Run: headless pygame with SDL's dummy video driver; simulated clock (each Clock.tick advances the game by its frame time, no real sleeping); random seed 0; keys injected as events and as key.get_pressed() state; no mouse input.
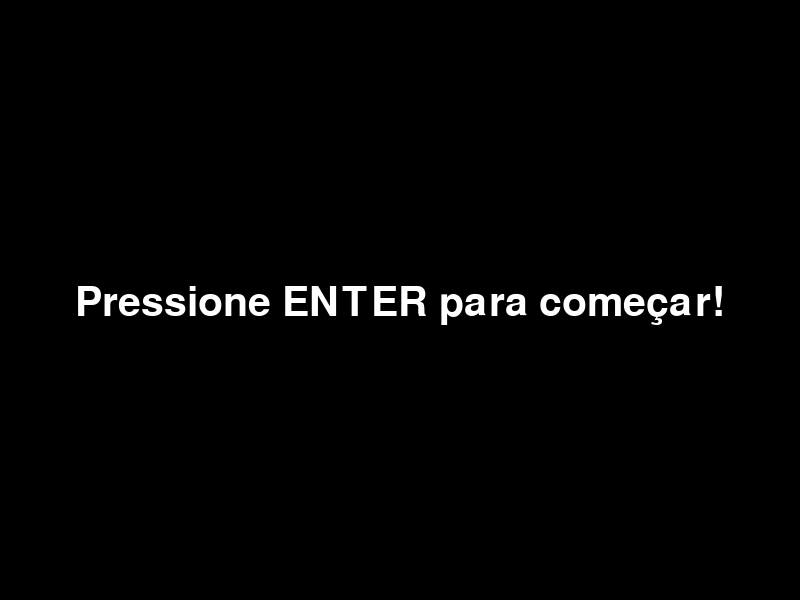
Frame 1 of 1 · flips 1–60 · no input

The pygame program that drew these frames:

import pygame
import math

pygame.init()

# Configurações da tela
largura, altura = 800, 600
tela = pygame.display.set_mode((largura, altura))
pygame.display.set_caption("Texto Flutuante")

def tela_texto_flutuante(mensagem: str, callback=None):
    """
    Exibe uma tela com texto flutuante.
    Se o jogador apertar Enter, chama a função 'callback'.
    """
    fonte = pygame.font.SysFont("arialblack", 60)
    texto = fonte.render(mensagem, True, (255, 255, 255))

    x = largura // 2
    y_base = altura // 2
    angulo = 0

    clock = pygame.time.Clock()
    rodando = True

    while rodando:
        for evento in pygame.event.get():
            if evento.type == pygame.QUIT:
                pygame.quit()
                exit()
            elif evento.type == pygame.KEYDOWN:
                if evento.key == pygame.K_RETURN:
                    if callback:   # se foi passada uma função
                        callback()
                    rodando = False

        tela.fill((0, 0, 0))  # fundo preto

        # Movimento flutuante (seno para cima/baixo)
        y = y_base + math.sin(angulo) * 20
        angulo += 0.05

        rect = texto.get_rect(center=(x, y))
        tela.blit(texto, rect)

        pygame.display.update()
        clock.tick(60)

# Exemplo de função que será chamada
def iniciar_batalha():
    print("Chamando a função de batalha...")

# Uso da tela
if __name__ == "__main__":
    tela_texto_flutuante("Pressione ENTER para começar!", iniciar_batalha)
